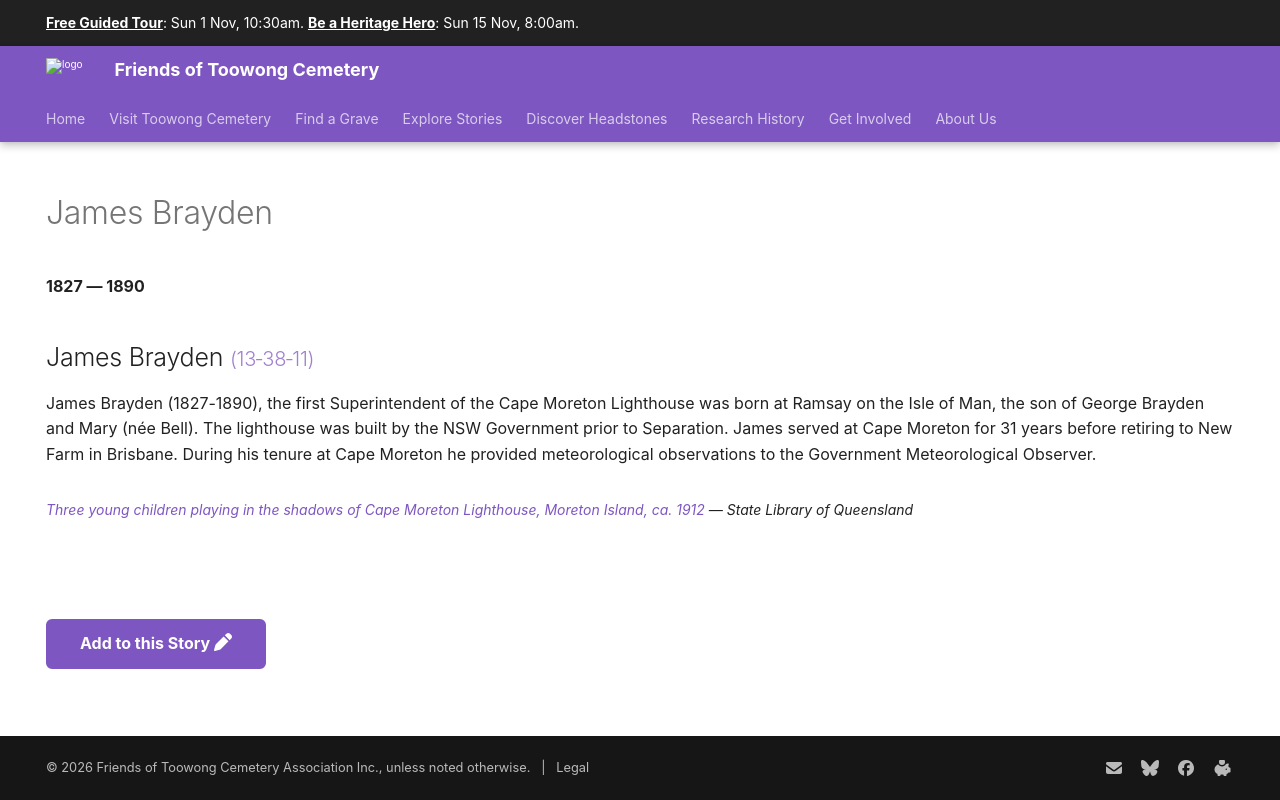

repository: 1871fotc/1871fotc.github.io · page: research/james-brayden/index.html · generator: mkdocs

---
hide:
  - toc
  - navigation 
---

# James Brayden

**1827 — 1890**

--8<-- "snippets/james-brayden.md"

--8<-- "snippets/add-to-this-story.md"
